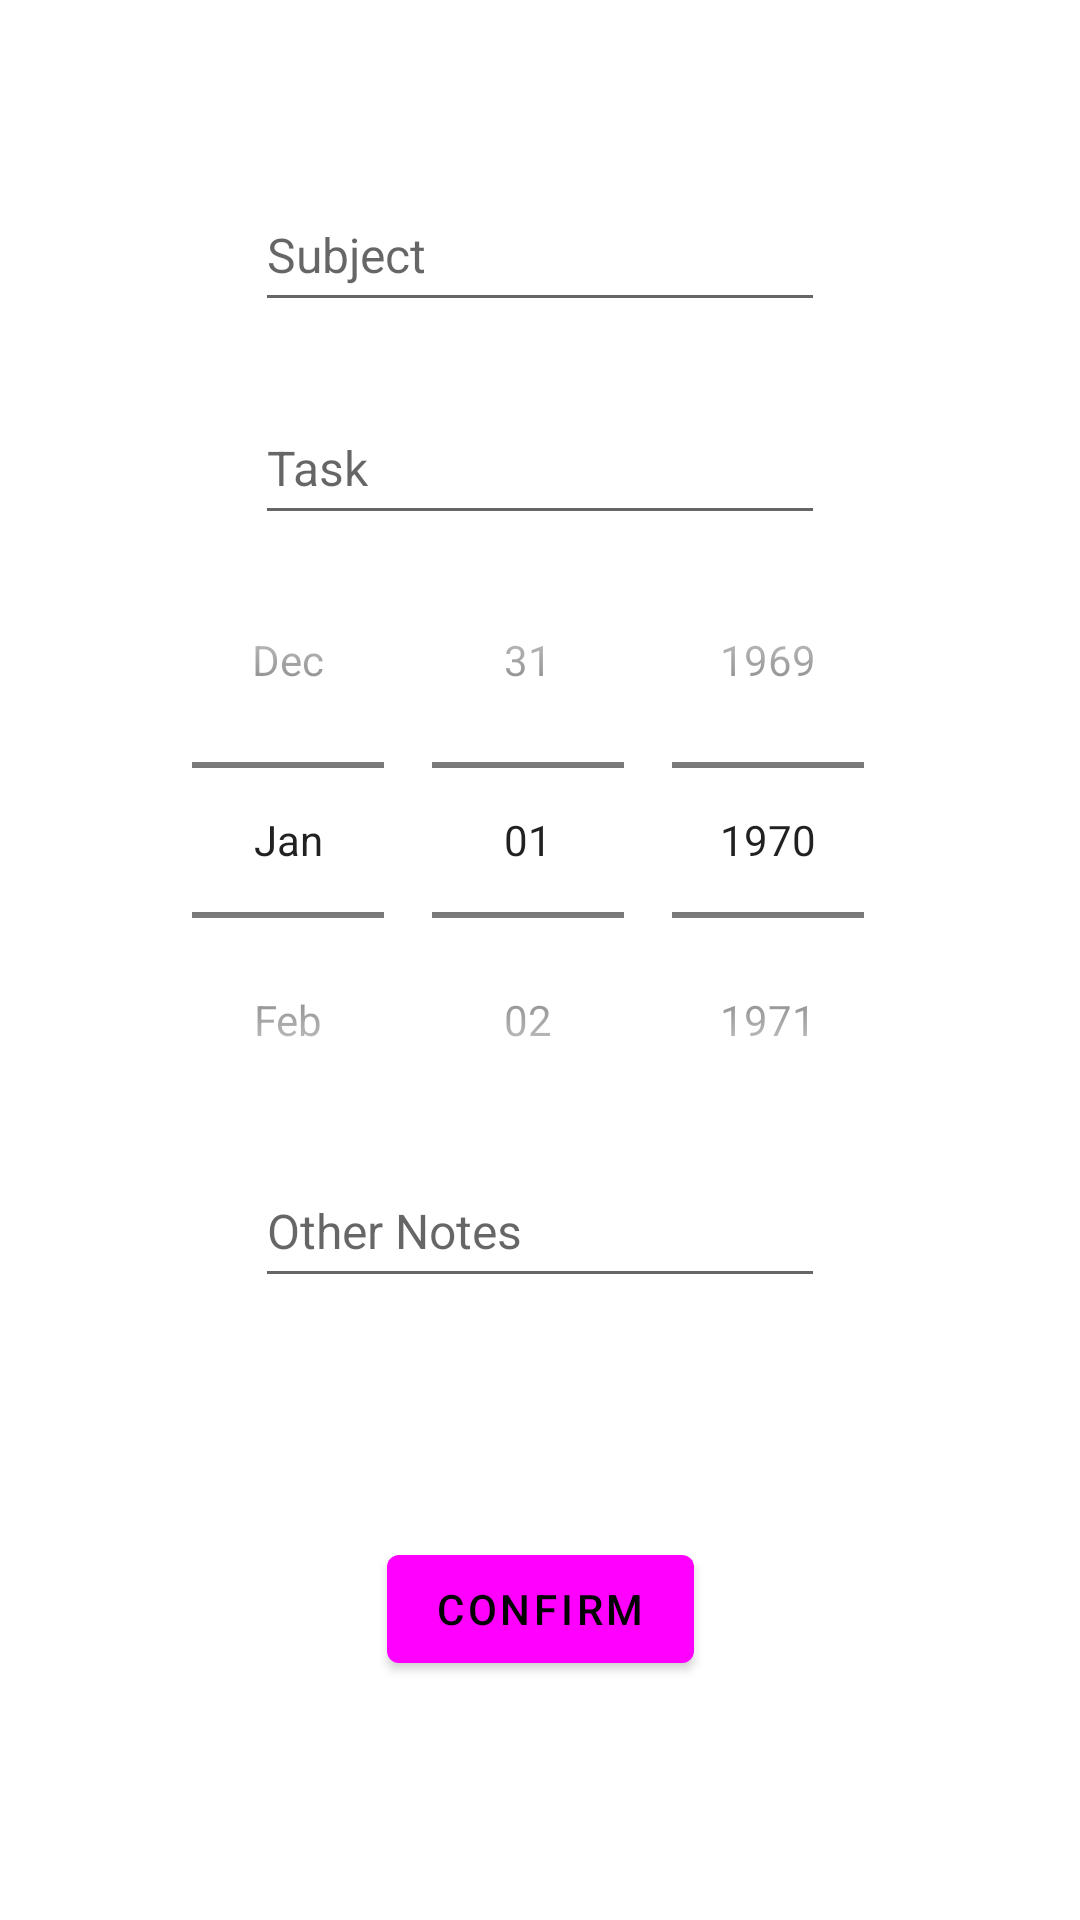

This screen was rendered from an Android layout file. Write that file and the resources it references.
<!-- AndroidManifest.xml: application theme Theme.HomeworkLogDummy -->
<!-- res/layout/fragment_input.xml -->
<?xml version="1.0" encoding="utf-8"?>
<androidx.constraintlayout.widget.ConstraintLayout xmlns:android="http://schemas.android.com/apk/res/android"
    xmlns:app="http://schemas.android.com/apk/res-auto"
    xmlns:tools="http://schemas.android.com/tools"
    android:layout_width="match_parent"
    android:layout_height="match_parent"
    tools:context=".InputFragment">

    <EditText
        android:id="@+id/subject"
        android:layout_width="wrap_content"
        android:layout_height="48dp"
        android:ems="10"
        android:hint="@string/hint_subject"
        android:inputType="textPersonName"
        android:textSize="16sp"
        app:layout_constraintBottom_toBottomOf="parent"
        app:layout_constraintEnd_toEndOf="parent"
        app:layout_constraintStart_toStartOf="parent"
        app:layout_constraintTop_toTopOf="parent"
        app:layout_constraintVertical_bias=".1" />

    <EditText
        android:id="@+id/notes"
        android:layout_width="wrap_content"
        android:layout_height="48dp"
        android:ems="10"
        android:hint="@string/hint_other_notes"
        android:inputType="textPersonName"
        android:textSize="16sp"
        app:layout_constraintBottom_toBottomOf="parent"
        app:layout_constraintEnd_toEndOf="parent"
        app:layout_constraintStart_toStartOf="parent"
        app:layout_constraintTop_toTopOf="parent"
        app:layout_constraintVertical_bias=".65" />

    <EditText
        android:id="@+id/task"
        android:layout_width="wrap_content"
        android:layout_height="48dp"
        android:ems="10"
        android:hint="@string/hint_task"
        android:inputType="textPersonName"
        android:textSize="16sp"
        app:layout_constraintBottom_toTopOf="@+id/notes"
        app:layout_constraintEnd_toEndOf="parent"
        app:layout_constraintStart_toStartOf="parent"
        app:layout_constraintTop_toBottomOf="@+id/subject"
        app:layout_constraintVertical_bias=".1" />

    <DatePicker
        android:id="@+id/dueDate"
        android:layout_width="wrap_content"
        android:layout_height="wrap_content"
        android:calendarViewShown="false"
        android:datePickerMode="spinner"
        android:hint="@string/hint_due_date"
        android:textSize="16sp"
        app:layout_constraintBottom_toTopOf="@+id/notes"
        app:layout_constraintEnd_toEndOf="parent"
        app:layout_constraintStart_toStartOf="parent"
        app:layout_constraintTop_toBottomOf="@+id/task"
        app:layout_constraintVertical_bias=".82" />

    <Button
        android:id="@+id/button_confirm"
        android:layout_width="wrap_content"
        android:layout_height="wrap_content"
        android:text="@string/confirm"
        app:layout_constraintBottom_toBottomOf="parent"
        app:layout_constraintEnd_toEndOf="parent"
        app:layout_constraintStart_toStartOf="parent"
        app:layout_constraintTop_toBottomOf="@+id/notes" />

</androidx.constraintlayout.widget.ConstraintLayout>
<!-- resources referenced by this layout -->
<resources>
  <string name="confirm">confirm</string>
  <string name="hint_due_date">Due Date:</string>
  <string name="hint_other_notes">Other Notes</string>
  <string name="hint_subject">Subject</string>
  <string name="hint_task">Task</string>
  <style name="Theme.HomeworkLogDummy" parent="Theme.MaterialComponents.DayNight.DarkActionBar">
          
          <item name="colorPrimary">@color/blue</item>
          <item name="colorPrimaryVariant">@color/blue</item>
          <item name="colorOnPrimary">@color/black</item>
          
          <item name="colorSecondary">@color/gray</item>
          <item name="colorSecondaryVariant">@color/red</item>
          <item name="colorOnSecondary">@color/black</item>
          
          <item name="android:statusBarColor" tools:targetApi="l">?attr/colorPrimaryVariant</item>
          
      </style>
  <!-- not gathered from this repository: default colours our renderer supplied (Android Studio template values) -->
  <color name="black">#FF000000</color>
</resources>
